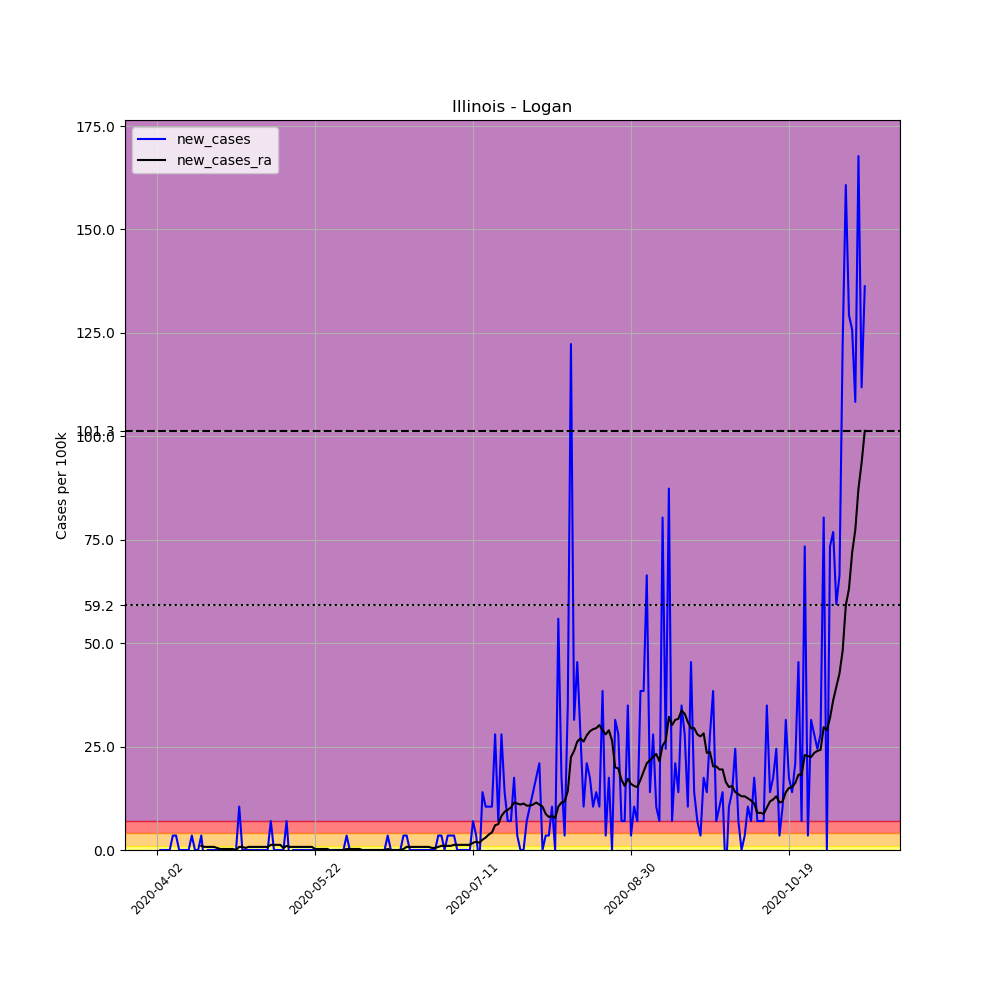

The table this chart was drawn from, first rows:
, date, county, state, fips, cases, deaths, COUNTY, STNAME, CTYNAME, POPESTIMATE2019, per_100k, new_cases, new_cases_ra
519557, 2020-04-02, Logan, Illinois, 17107, 1, 0, 107, Illinois, Logan, 28618, 3.494, , 
519558, 2020-04-03, Logan, Illinois, 17107, 1, 0, 107, Illinois, Logan, 28618, 3.494, 0.0, 
519559, 2020-04-04, Logan, Illinois, 17107, 1, 0, 107, Illinois, Logan, 28618, 3.494, 0.0, 
519560, 2020-04-05, Logan, Illinois, 17107, 1, 0, 107, Illinois, Logan, 28618, 3.494, 0.0, 
519561, 2020-04-06, Logan, Illinois, 17107, 1, 0, 107, Illinois, Logan, 28618, 3.494, 0.0, 
519562, 2020-04-07, Logan, Illinois, 17107, 2, 0, 107, Illinois, Logan, 28618, 6.989, 3.494, 
519563, 2020-04-08, Logan, Illinois, 17107, 3, 0, 107, Illinois, Logan, 28618, 10.48, 3.494, 
519564, 2020-04-09, Logan, Illinois, 17107, 3, 0, 107, Illinois, Logan, 28618, 10.48, 0.0, 
519565, 2020-04-10, Logan, Illinois, 17107, 3, 0, 107, Illinois, Logan, 28618, 10.48, 0.0, 
519566, 2020-04-11, Logan, Illinois, 17107, 3, 0, 107, Illinois, Logan, 28618, 10.48, 0.0, 
519567, 2020-04-12, Logan, Illinois, 17107, 3, 0, 107, Illinois, Logan, 28618, 10.48, 0.0, 
519568, 2020-04-13, Logan, Illinois, 17107, 4, 0, 107, Illinois, Logan, 28618, 13.98, 3.494, 
519569, 2020-04-14, Logan, Illinois, 17107, 4, 0, 107, Illinois, Logan, 28618, 13.98, 0.0, 
519570, 2020-04-15, Logan, Illinois, 17107, 4, 0, 107, Illinois, Logan, 28618, 13.98, 0.0, 
519571, 2020-04-16, Logan, Illinois, 17107, 5, 0, 107, Illinois, Logan, 28618, 17.47, 3.494, 0.9984
519572, 2020-04-17, Logan, Illinois, 17107, 4, 0, 107, Illinois, Logan, 28618, 13.98, -3.494, 0.7488
519573, 2020-04-18, Logan, Illinois, 17107, 4, 0, 107, Illinois, Logan, 28618, 13.98, 0.0, 0.7488
519574, 2020-04-19, Logan, Illinois, 17107, 4, 0, 107, Illinois, Logan, 28618, 13.98, 0.0, 0.7488
519575, 2020-04-20, Logan, Illinois, 17107, 4, 0, 107, Illinois, Logan, 28618, 13.98, 0.0, 0.7488
519576, 2020-04-21, Logan, Illinois, 17107, 4, 0, 107, Illinois, Logan, 28618, 13.98, 0.0, 0.4992
519577, 2020-04-22, Logan, Illinois, 17107, 4, 0, 107, Illinois, Logan, 28618, 13.98, 0.0, 0.2496
519578, 2020-04-23, Logan, Illinois, 17107, 4, 0, 107, Illinois, Logan, 28618, 13.98, 0.0, 0.2496
519579, 2020-04-24, Logan, Illinois, 17107, 4, 0, 107, Illinois, Logan, 28618, 13.98, 0.0, 0.2496
519580, 2020-04-25, Logan, Illinois, 17107, 4, 0, 107, Illinois, Logan, 28618, 13.98, 0.0, 0.2496
519581, 2020-04-26, Logan, Illinois, 17107, 4, 0, 107, Illinois, Logan, 28618, 13.98, 0.0, 0.2496
519582, 2020-04-27, Logan, Illinois, 17107, 4, 0, 107, Illinois, Logan, 28618, 13.98, 0.0, 6.344131569286608e-17
519583, 2020-04-28, Logan, Illinois, 17107, 7, 0, 107, Illinois, Logan, 28618, 24.46, 10.48, 0.7488
519584, 2020-04-29, Logan, Illinois, 17107, 7, 0, 107, Illinois, Logan, 28618, 24.46, 0.0, 0.7488
519585, 2020-04-30, Logan, Illinois, 17107, 7, 0, 107, Illinois, Logan, 28618, 24.46, 0.0, 0.4992
519586, 2020-05-01, Logan, Illinois, 17107, 7, 0, 107, Illinois, Logan, 28618, 24.46, 0.0, 0.7488
519587, 2020-05-02, Logan, Illinois, 17107, 7, 0, 107, Illinois, Logan, 28618, 24.46, 0.0, 0.7488
519588, 2020-05-03, Logan, Illinois, 17107, 7, 0, 107, Illinois, Logan, 28618, 24.46, 0.0, 0.7488
519589, 2020-05-04, Logan, Illinois, 17107, 7, 0, 107, Illinois, Logan, 28618, 24.46, 0.0, 0.7488
519590, 2020-05-05, Logan, Illinois, 17107, 7, 0, 107, Illinois, Logan, 28618, 24.46, 0.0, 0.7488
519591, 2020-05-06, Logan, Illinois, 17107, 7, 0, 107, Illinois, Logan, 28618, 24.46, 0.0, 0.7488
519592, 2020-05-07, Logan, Illinois, 17107, 7, 0, 107, Illinois, Logan, 28618, 24.46, 0.0, 0.7488
519593, 2020-05-08, Logan, Illinois, 17107, 9, 0, 107, Illinois, Logan, 28618, 31.45, 6.989, 1.248
519594, 2020-05-09, Logan, Illinois, 17107, 9, 0, 107, Illinois, Logan, 28618, 31.45, 0.0, 1.248
519595, 2020-05-10, Logan, Illinois, 17107, 9, 0, 107, Illinois, Logan, 28618, 31.45, 0.0, 1.248
519596, 2020-05-11, Logan, Illinois, 17107, 9, 0, 107, Illinois, Logan, 28618, 31.45, 0.0, 1.248
519597, 2020-05-12, Logan, Illinois, 17107, 9, 0, 107, Illinois, Logan, 28618, 31.45, 0.0, 0.4992
519598, 2020-05-13, Logan, Illinois, 17107, 11, 0, 107, Illinois, Logan, 28618, 38.44, 6.989, 0.9984
519599, 2020-05-14, Logan, Illinois, 17107, 10, 0, 107, Illinois, Logan, 28618, 34.94, -3.494, 0.7488
519600, 2020-05-15, Logan, Illinois, 17107, 10, 0, 107, Illinois, Logan, 28618, 34.94, 0.0, 0.7488
519601, 2020-05-16, Logan, Illinois, 17107, 10, 0, 107, Illinois, Logan, 28618, 34.94, 0.0, 0.7488
519602, 2020-05-17, Logan, Illinois, 17107, 10, 0, 107, Illinois, Logan, 28618, 34.94, 0.0, 0.7488
519603, 2020-05-18, Logan, Illinois, 17107, 10, 0, 107, Illinois, Logan, 28618, 34.94, 0.0, 0.7488
519604, 2020-05-19, Logan, Illinois, 17107, 10, 0, 107, Illinois, Logan, 28618, 34.94, 0.0, 0.7488
519605, 2020-05-20, Logan, Illinois, 17107, 10, 0, 107, Illinois, Logan, 28618, 34.94, 0.0, 0.7488
519606, 2020-05-21, Logan, Illinois, 17107, 10, 0, 107, Illinois, Logan, 28618, 34.94, 0.0, 0.7488
519607, 2020-05-22, Logan, Illinois, 17107, 10, 0, 107, Illinois, Logan, 28618, 34.94, 0.0, 0.2496
519608, 2020-05-23, Logan, Illinois, 17107, 10, 0, 107, Illinois, Logan, 28618, 34.94, 0.0, 0.2496
519609, 2020-05-24, Logan, Illinois, 17107, 10, 0, 107, Illinois, Logan, 28618, 34.94, 0.0, 0.2496
519610, 2020-05-25, Logan, Illinois, 17107, 10, 0, 107, Illinois, Logan, 28618, 34.94, 0.0, 0.2496
519611, 2020-05-26, Logan, Illinois, 17107, 10, 0, 107, Illinois, Logan, 28618, 34.94, 0.0, 0.2496
519612, 2020-05-27, Logan, Illinois, 17107, 10, 0, 107, Illinois, Logan, 28618, 34.94, 0.0, -0.2496
519613, 2020-05-28, Logan, Illinois, 17107, 10, 0, 107, Illinois, Logan, 28618, 34.94, 0.0, 1.2688263138573217e-16
519614, 2020-05-29, Logan, Illinois, 17107, 10, 0, 107, Illinois, Logan, 28618, 34.94, 0.0, 1.2688263138573217e-16
519615, 2020-05-30, Logan, Illinois, 17107, 10, 0, 107, Illinois, Logan, 28618, 34.94, 0.0, 1.2688263138573217e-16
519616, 2020-05-31, Logan, Illinois, 17107, 10, 0, 107, Illinois, Logan, 28618, 34.94, 0.0, 1.2688263138573217e-16
... 165 more rows
